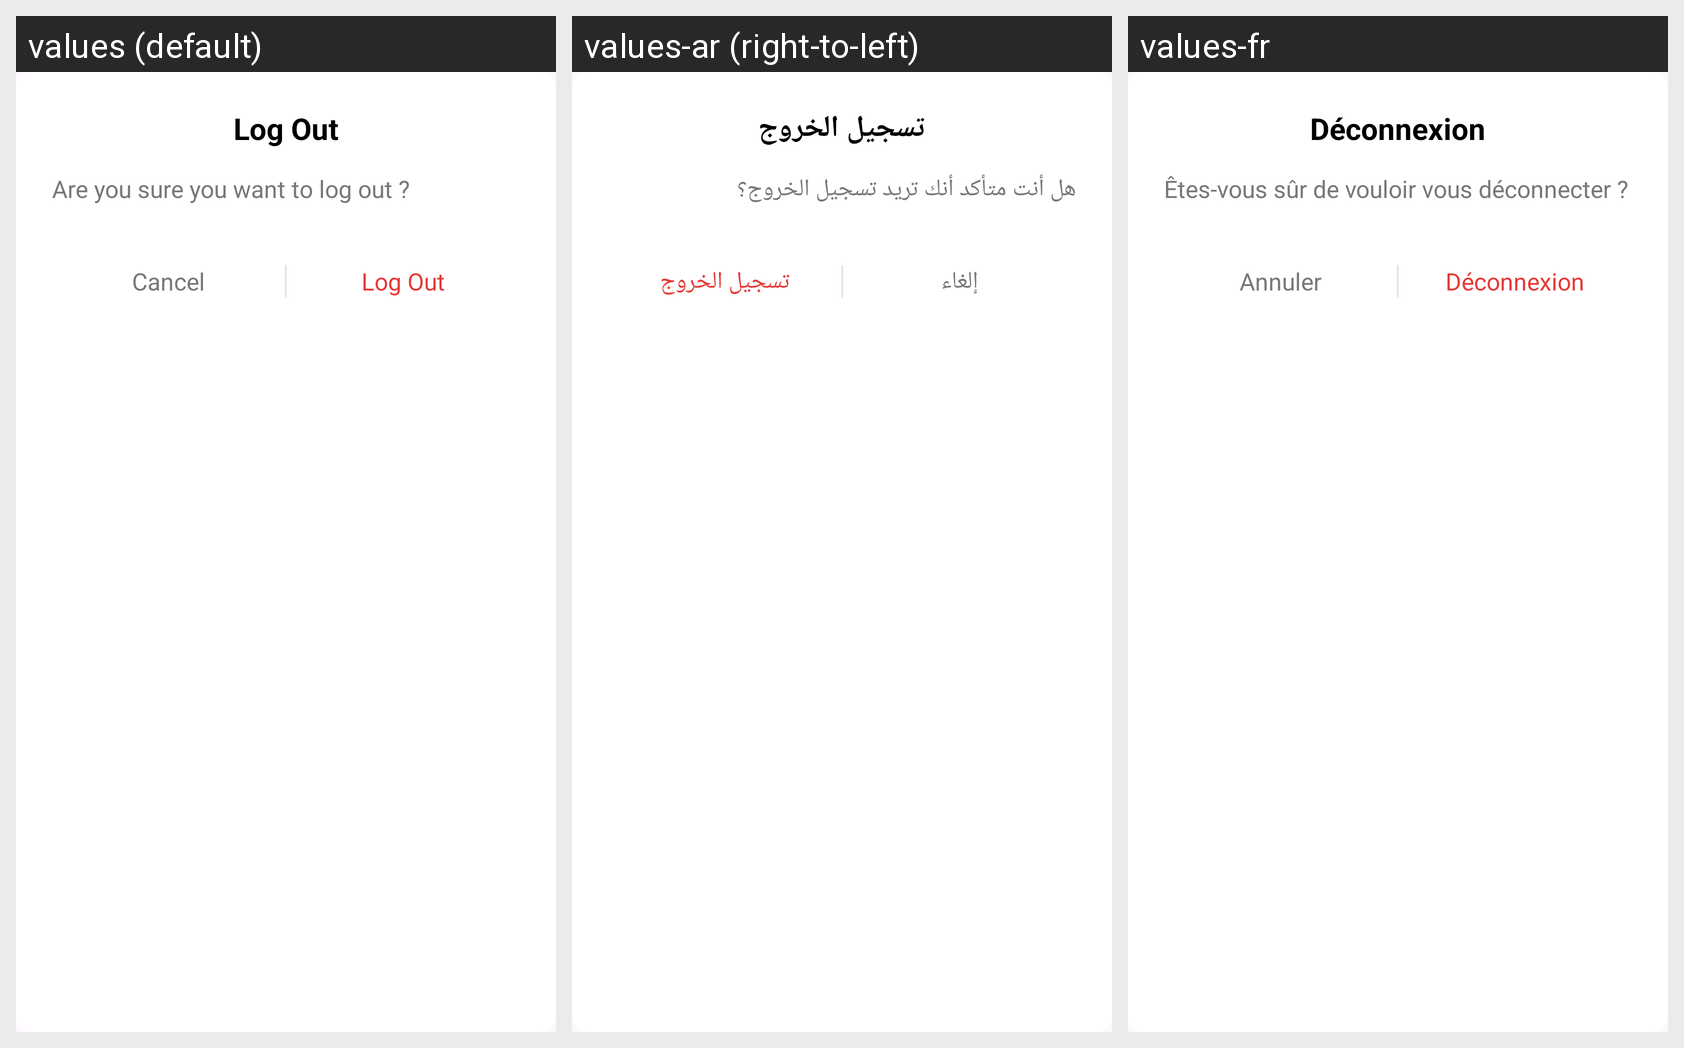

Translations of the strings shown on this Android screen, per locale in the grid:
Android screen res/layout/dialog_logout_confirmation.xml rendered under 3 locales, left to right: values (default), values-ar (right-to-left), values-fr. Device: Nexus 5 (rendered at 1080×1920; each locale shown at half size, 540×960, under a caption strip naming it); theme Theme.RiseZoneFitness.
Strings drawn on this screen, with the default value and each locale's value (text and hints the layout hard-codes, and strings that could not be matched under every locale, appear in the picture but are not listed):

log_out
  values: Log Out
  values-ar: تسجيل الخروج
  values-fr: Déconnexion

log_out_confirm_text
  values: Are you sure you want to log out ?
  values-ar: هل أنت متأكد أنك تريد تسجيل الخروج؟
  values-fr: Êtes-vous sûr de vouloir vous déconnecter ?

log_out_cancel
  values: Cancel
  values-ar: إلغاء
  values-fr: Annuler
